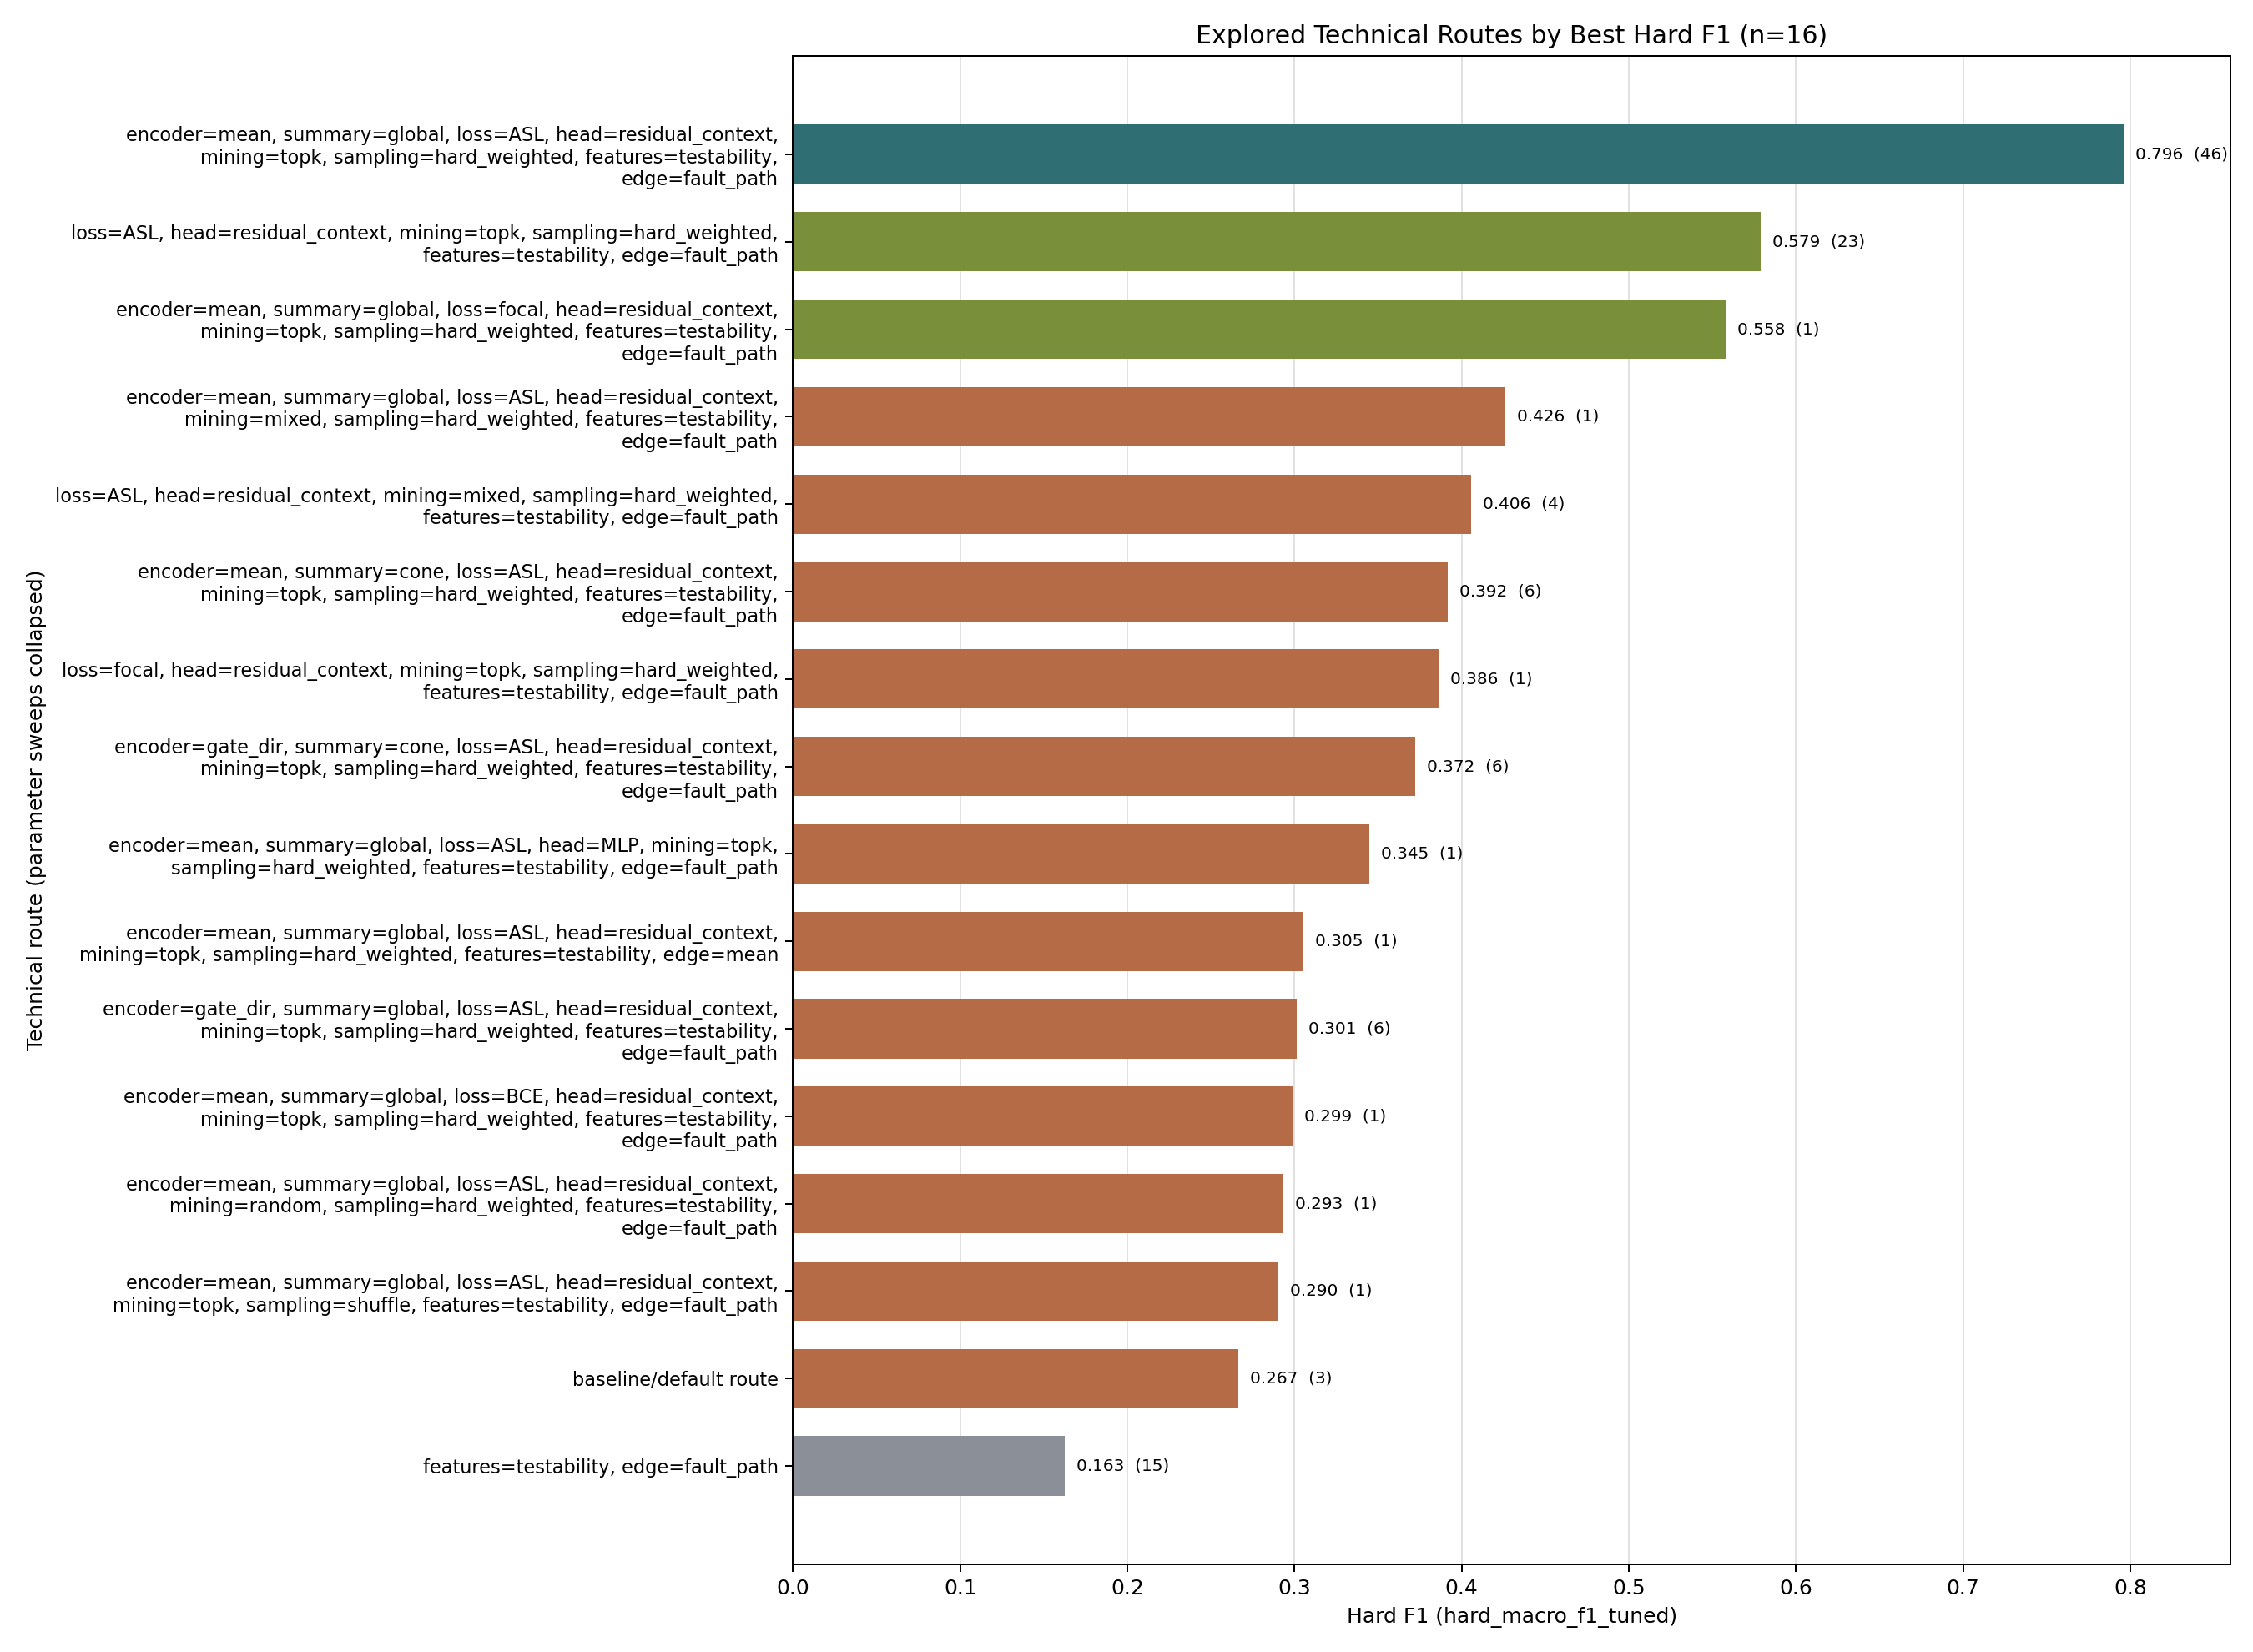

The table this chart was drawn from, first rows:
rank, route, best_hard_f1, best_epoch, n_parameter_runs, best_source, best_checkpoint
1, encoder=mean, summary=global, loss=ASL, …, 0.7963, 4, 46, autoresearch/stability-hardf1-seeds-2026…, autoresearch/stability-hardf1-seeds-2026…
2, loss=ASL, head=residual_context, mining=…, 0.5788, 3, 23, autoresearch/predictive-260625-154634/ru…, autoresearch/predictive-260625-154634/ru…
3, encoder=mean, summary=global, loss=focal…, 0.5581, -1, 1, autoresearch/core-component-ablation-260…, autoresearch/core-component-ablation-260…
4, encoder=mean, summary=global, loss=ASL, …, 0.426, -2, 1, autoresearch/core-component-ablation-260…, autoresearch/core-component-ablation-260…
5, loss=ASL, head=residual_context, mining=…, 0.4059, 3, 4, autoresearch/predictive-260625-154634/ru…, autoresearch/predictive-260625-154634/ru…
6, encoder=mean, summary=cone, loss=ASL, he…, 0.3918, 2, 6, autoresearch/predictive-tech-ablation-26…, autoresearch/predictive-tech-ablation-26…
7, loss=focal, head=residual_context, minin…, 0.3863, 2, 1, autoresearch/predictive-260625-154634/ru…, autoresearch/predictive-260625-154634/ru…
8, encoder=gate_dir, summary=cone, loss=ASL…, 0.3724, -2, 6, autoresearch/predictive-tech-routes-2606…, autoresearch/predictive-tech-routes-2606…
9, encoder=mean, summary=global, loss=ASL, …, 0.3449, 4, 1, autoresearch/core-component-ablation-260…, autoresearch/core-component-ablation-260…
10, encoder=mean, summary=global, loss=ASL, …, 0.3051, 1, 1, autoresearch/core-component-ablation-260…, autoresearch/core-component-ablation-260…
11, encoder=gate_dir, summary=global, loss=A…, 0.3013, 4, 6, autoresearch/predictive-tech-ablation-26…, autoresearch/predictive-tech-ablation-26…
12, encoder=mean, summary=global, loss=BCE, …, 0.2989, 4, 1, autoresearch/core-component-ablation-260…, autoresearch/core-component-ablation-260…
13, encoder=mean, summary=global, loss=ASL, …, 0.2933, 3, 1, autoresearch/core-component-ablation-260…, autoresearch/core-component-ablation-260…
14, encoder=mean, summary=global, loss=ASL, …, 0.2901, 3, 1, autoresearch/core-component-ablation-260…, autoresearch/core-component-ablation-260…
15, baseline/default route, 0.2666, 2, 3, autoresearch/calibration-loss-smoke-2606…, autoresearch/stability-hardf1-seeds-2026…
16, features=testability, edge=fault_path, 0.1625, 4, 15, autoresearch/predictive-main-260625-1211…, autoresearch/predictive-main-260625-1211…
